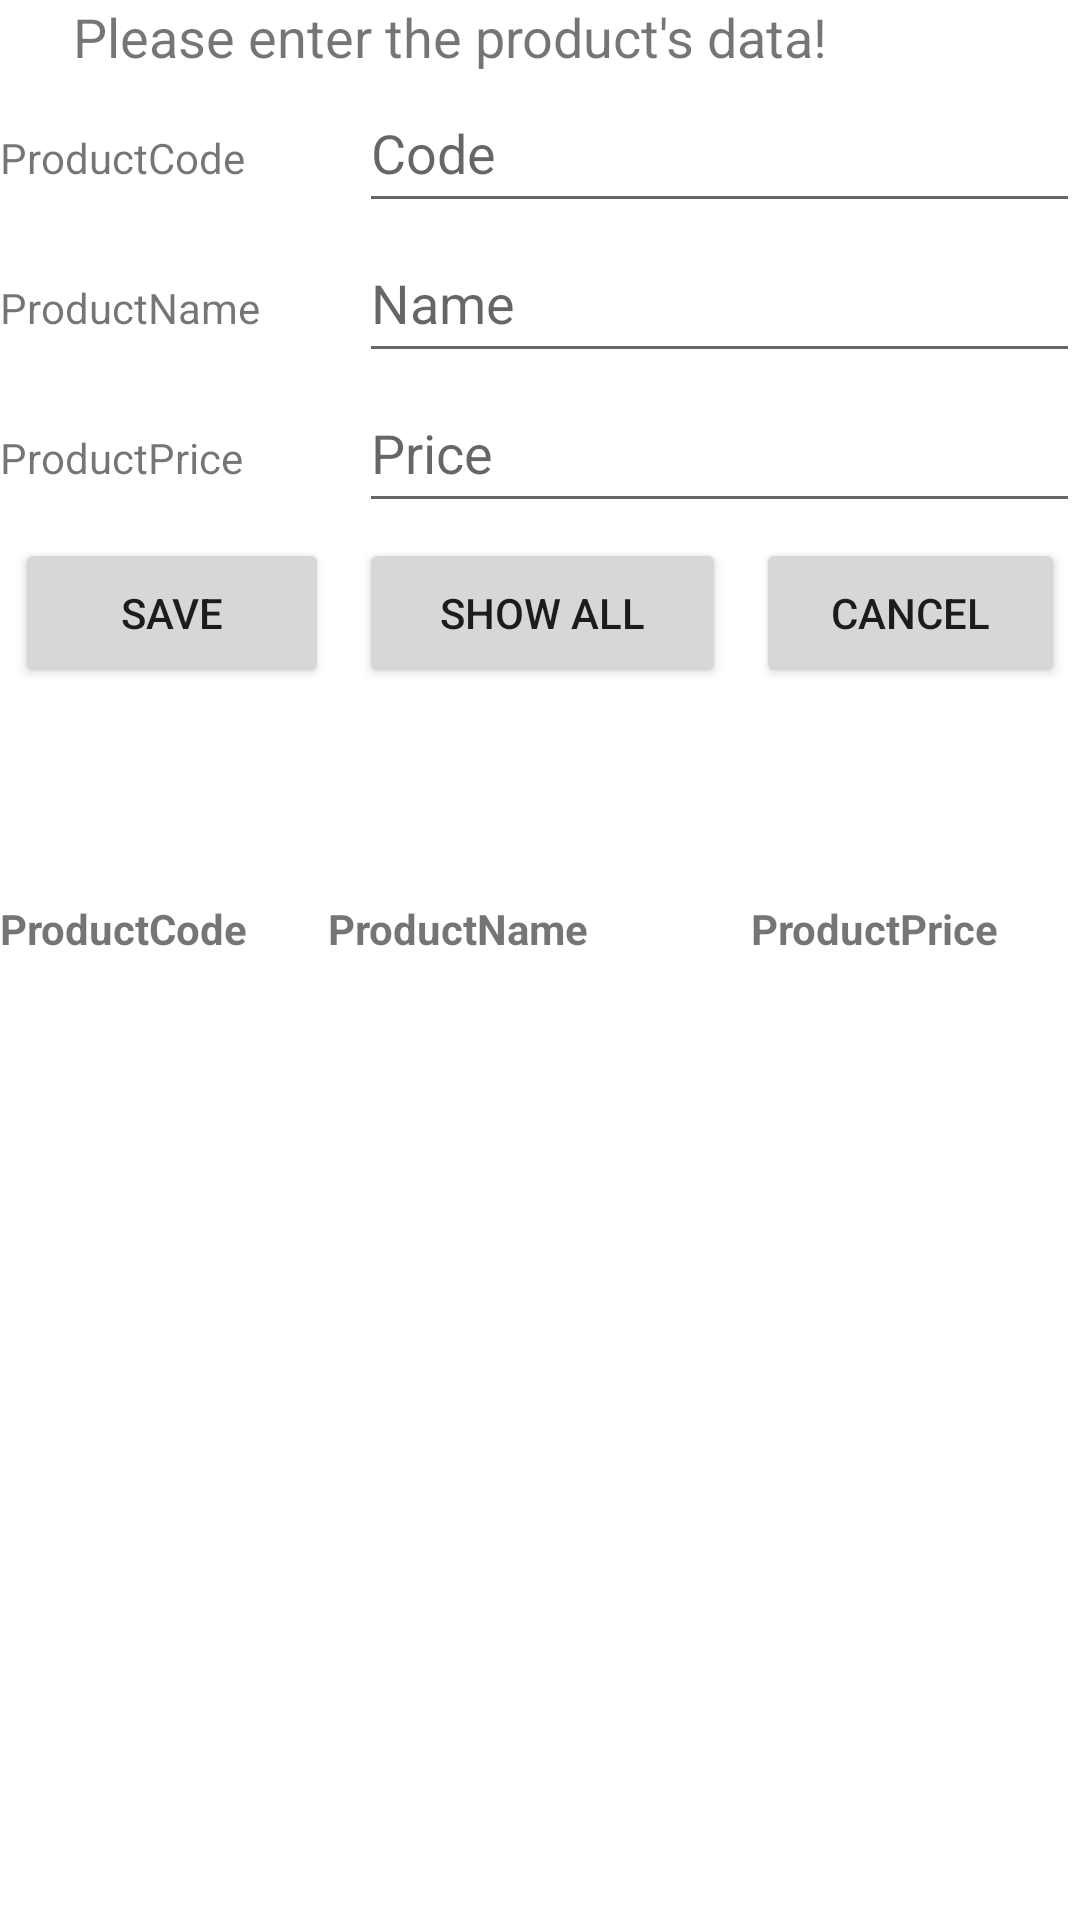

Write the Android layout XML for this screen, with the resource values it uses.
<!-- AndroidManifest.xml: application theme Theme.HF3 -->
<!-- res/layout/hf_3_2_table_layout.xml -->
<?xml version="1.0" encoding="utf-8"?>
<androidx.constraintlayout.widget.ConstraintLayout xmlns:android="http://schemas.android.com/apk/res/android"
    xmlns:app="http://schemas.android.com/apk/res-auto"
    xmlns:tools="http://schemas.android.com/tools"
    android:id="@+id/mainLayout"
    android:layout_width="match_parent"
    android:layout_height="match_parent"
    tools:context=".HF3_2_TableLayoutDemo">

    <TableLayout
        android:id="@+id/tableLayout"
        android:layout_width="match_parent"
        android:layout_height="wrap_content"
        app:layout_constraintTop_toTopOf="parent">

        <TableRow
            android:layout_width="match_parent"
            android:layout_height="match_parent">

            <TextView
                android:id="@+id/textView"
                android:layout_width="match_parent"
                android:layout_height="wrap_content"
                android:layout_column="0"
                android:layout_span="3"
                android:text="Please enter the product's data!"
                android:textAlignment="center"
                android:textSize="18sp" />
        </TableRow>

        /TableRow>

        <TableRow
            android:layout_width="fill_parent"
            android:layout_height="match_parent">

            <TextView
                android:id="@+id/productCodeLabel"
                android:layout_width="100dp"
                android:layout_height="wrap_content"
                android:layout_weight="1"
                android:text="@string/codeLabel" />

            <EditText
                android:id="@+id/editProductCode"
                android:layout_width="match_parent"
                android:layout_height="50dp"
                android:layout_column="1"
                android:layout_span="2"
                android:layout_weight="2"
                android:ems="10"
                android:hint="Code"
                android:inputType="textPersonName" />
        </TableRow>

        <TableRow
            android:layout_width="fill_parent"
            android:layout_height="match_parent">

            <TextView
                android:id="@+id/productNameLabel"
                android:layout_width="100dp"
                android:layout_height="wrap_content"
                android:layout_weight="1"
                android:text="@string/nameLabel" />

            <EditText
                android:id="@+id/editProductName"
                android:layout_width="match_parent"
                android:layout_height="50dp"
                android:layout_column="1"
                android:layout_span="2"
                android:layout_weight="2"
                android:ems="10"
                android:hint="Name"
                android:inputType="textPersonName" />
        </TableRow>

        <TableRow
            android:layout_width="fill_parent"
            android:layout_height="match_parent">

            <TextView
                android:id="@+id/productPriceLabel"
                android:layout_width="100dp"
                android:layout_height="wrap_content"
                android:layout_weight="1"
                android:text="@string/priceLabel" />

            <EditText
                android:id="@+id/editProductPrice"
                android:layout_width="match_parent"
                android:layout_height="50dp"
                android:layout_column="1"
                android:layout_span="2"
                android:layout_weight="2"
                android:ems="10"
                android:hint="Price"
                android:inputType="textPersonName" />
        </TableRow>

        <TableRow
            android:layout_width="match_parent"
            android:layout_height="wrap_content">

            <Button
                android:id="@+id/buttonSave"
                android:layout_width="match_parent"
                android:layout_height="50dp"
                android:layout_column="0"
                android:layout_margin="5dp"
                android:layout_weight="1"
                android:text="Save" />

            <Button
                android:id="@+id/buttonViewAll"
                android:layout_width="match_parent"
                android:layout_height="50dp"
                android:layout_column="1"
                android:layout_margin="5dp"
                android:layout_weight="2"
                android:text="Show All" />

            <Button
                android:id="@+id/buttonCancel"
                android:layout_width="match_parent"
                android:layout_height="50dp"
                android:layout_column="2"
                android:layout_margin="5dp"
                android:layout_weight="1"
                android:text="Cancel" />
        </TableRow>
    </TableLayout>

    <TableLayout
        android:id="@+id/productsView"
        android:layout_width="fill_parent"
        android:layout_height="wrap_content"
        android:layout_marginTop="300dp"
        app:layout_constraintEnd_toEndOf="parent"
        app:layout_constraintHorizontal_bias="1.0"
        app:layout_constraintStart_toStartOf="parent"
        app:layout_constraintTop_toTopOf="@+id/tableLayout">

        <TableRow
            android:layout_width="match_parent"
            android:layout_height="wrap_content">

            <TextView
                android:id="@+id/codeLabel"
                android:layout_width="match_parent"
                android:layout_height="wrap_content"
                android:layout_column="0"
                android:layout_weight="1"
                android:text="@string/codeLabel"
                android:textStyle="bold" />

            <TextView
                android:id="@+id/nameLabel"
                android:layout_width="wrap_content"
                android:layout_height="wrap_content"
                android:layout_weight="2"
                android:text="@string/nameLabel"
                android:textStyle="bold" />

            <TextView
                android:id="@+id/priceLabel"
                android:layout_width="wrap_content"
                android:layout_height="wrap_content"
                android:layout_weight="1"
                android:text="@string/priceLabel"
                android:textStyle="bold" />

        </TableRow>
    </TableLayout>

</androidx.constraintlayout.widget.ConstraintLayout>
<!-- resources referenced by this layout -->
<resources>
  <string name="codeLabel">ProductCode</string>
  <string name="nameLabel">ProductName</string>
  <string name="priceLabel">ProductPrice</string>
  <style name="Theme.HF3" parent="Theme.MaterialComponents.DayNight.DarkActionBar">
          
          <item name="colorPrimary">@color/purple_500</item>
          <item name="colorPrimaryVariant">@color/purple_700</item>
          <item name="colorOnPrimary">@color/white</item>
          
          <item name="colorSecondary">@color/teal_200</item>
          <item name="colorSecondaryVariant">@color/teal_700</item>
          <item name="colorOnSecondary">@color/black</item>
          
          <item name="android:statusBarColor" tools:targetApi="l">?attr/colorPrimaryVariant</item>
          
      </style>
  <!-- not gathered from this repository: default colours our renderer supplied (Android Studio template values) -->
  <color name="purple_500">#FF6200EE</color>
  <color name="purple_700">#FF3700B3</color>
  <color name="teal_200">#FF03DAC5</color>
  <color name="teal_700">#FF018786</color>
  <color name="black">#FF000000</color>
  <color name="white">#FFFFFFFF</color>
</resources>
